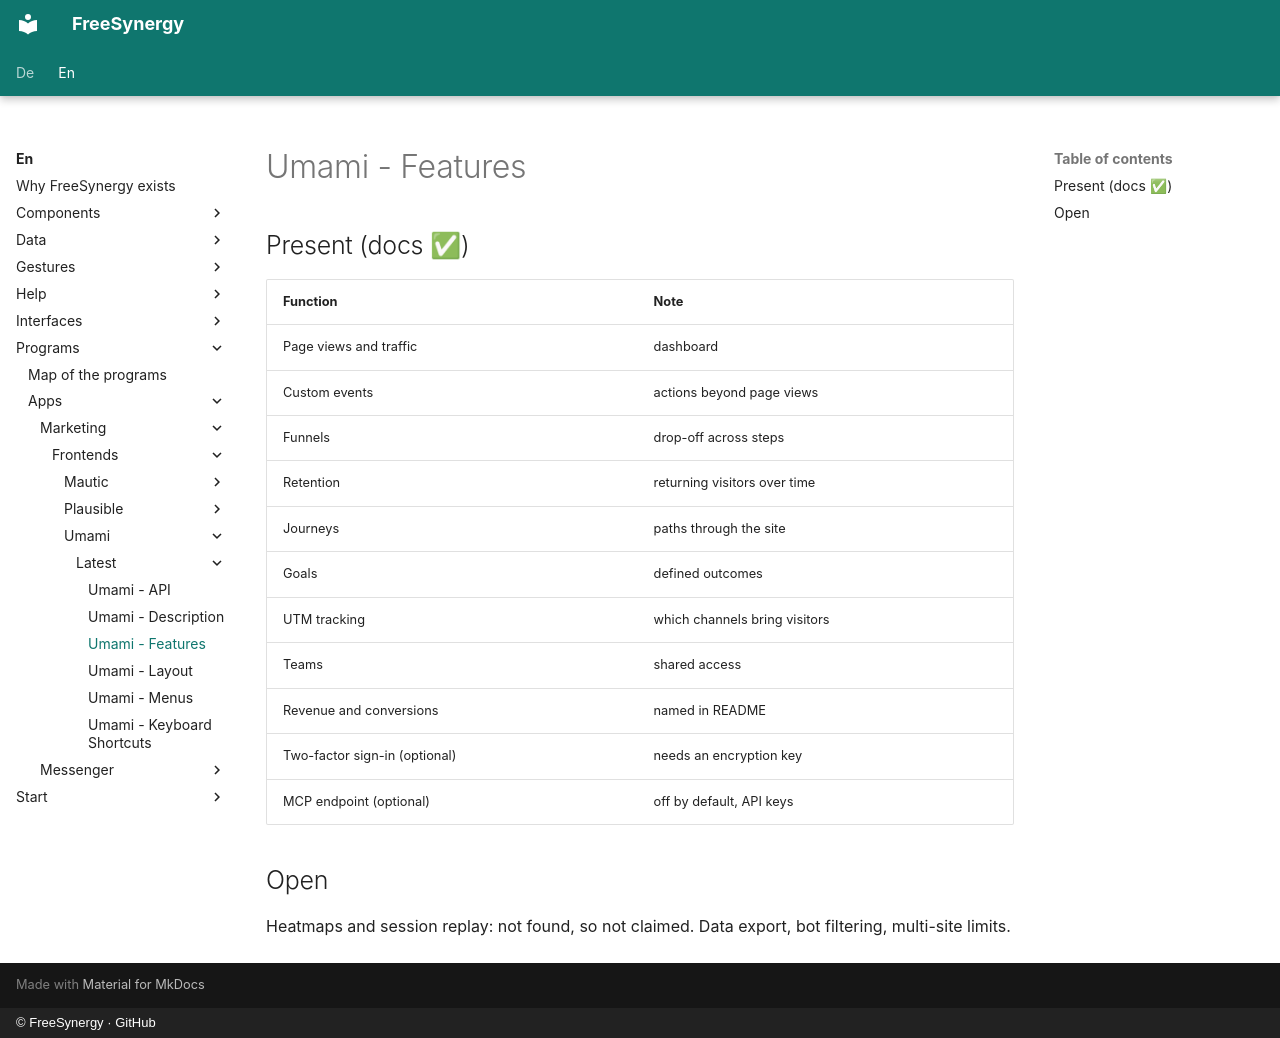

repository: FreeSynergy/fs-documentation · page: en/programs/apps/marketing/frontends/umami/latest/features/index.html · generator: mkdocs · copyright: © FreeSynergy · GitHub

# Umami - Features

## Present (docs ✅)
| Function | Note |
|----------|------|
| Page views and traffic | dashboard |
| Custom events | actions beyond page views |
| Funnels | drop-off across steps |
| Retention | returning visitors over time |
| Journeys | paths through the site |
| Goals | defined outcomes |
| UTM tracking | which channels bring visitors |
| Teams | shared access |
| Revenue and conversions | named in README |
| Two-factor sign-in (optional) | needs an encryption key |
| MCP endpoint (optional) | off by default, API keys |

## Open
Heatmaps and session replay: not found, so not claimed. Data export, bot filtering, multi-site limits.
